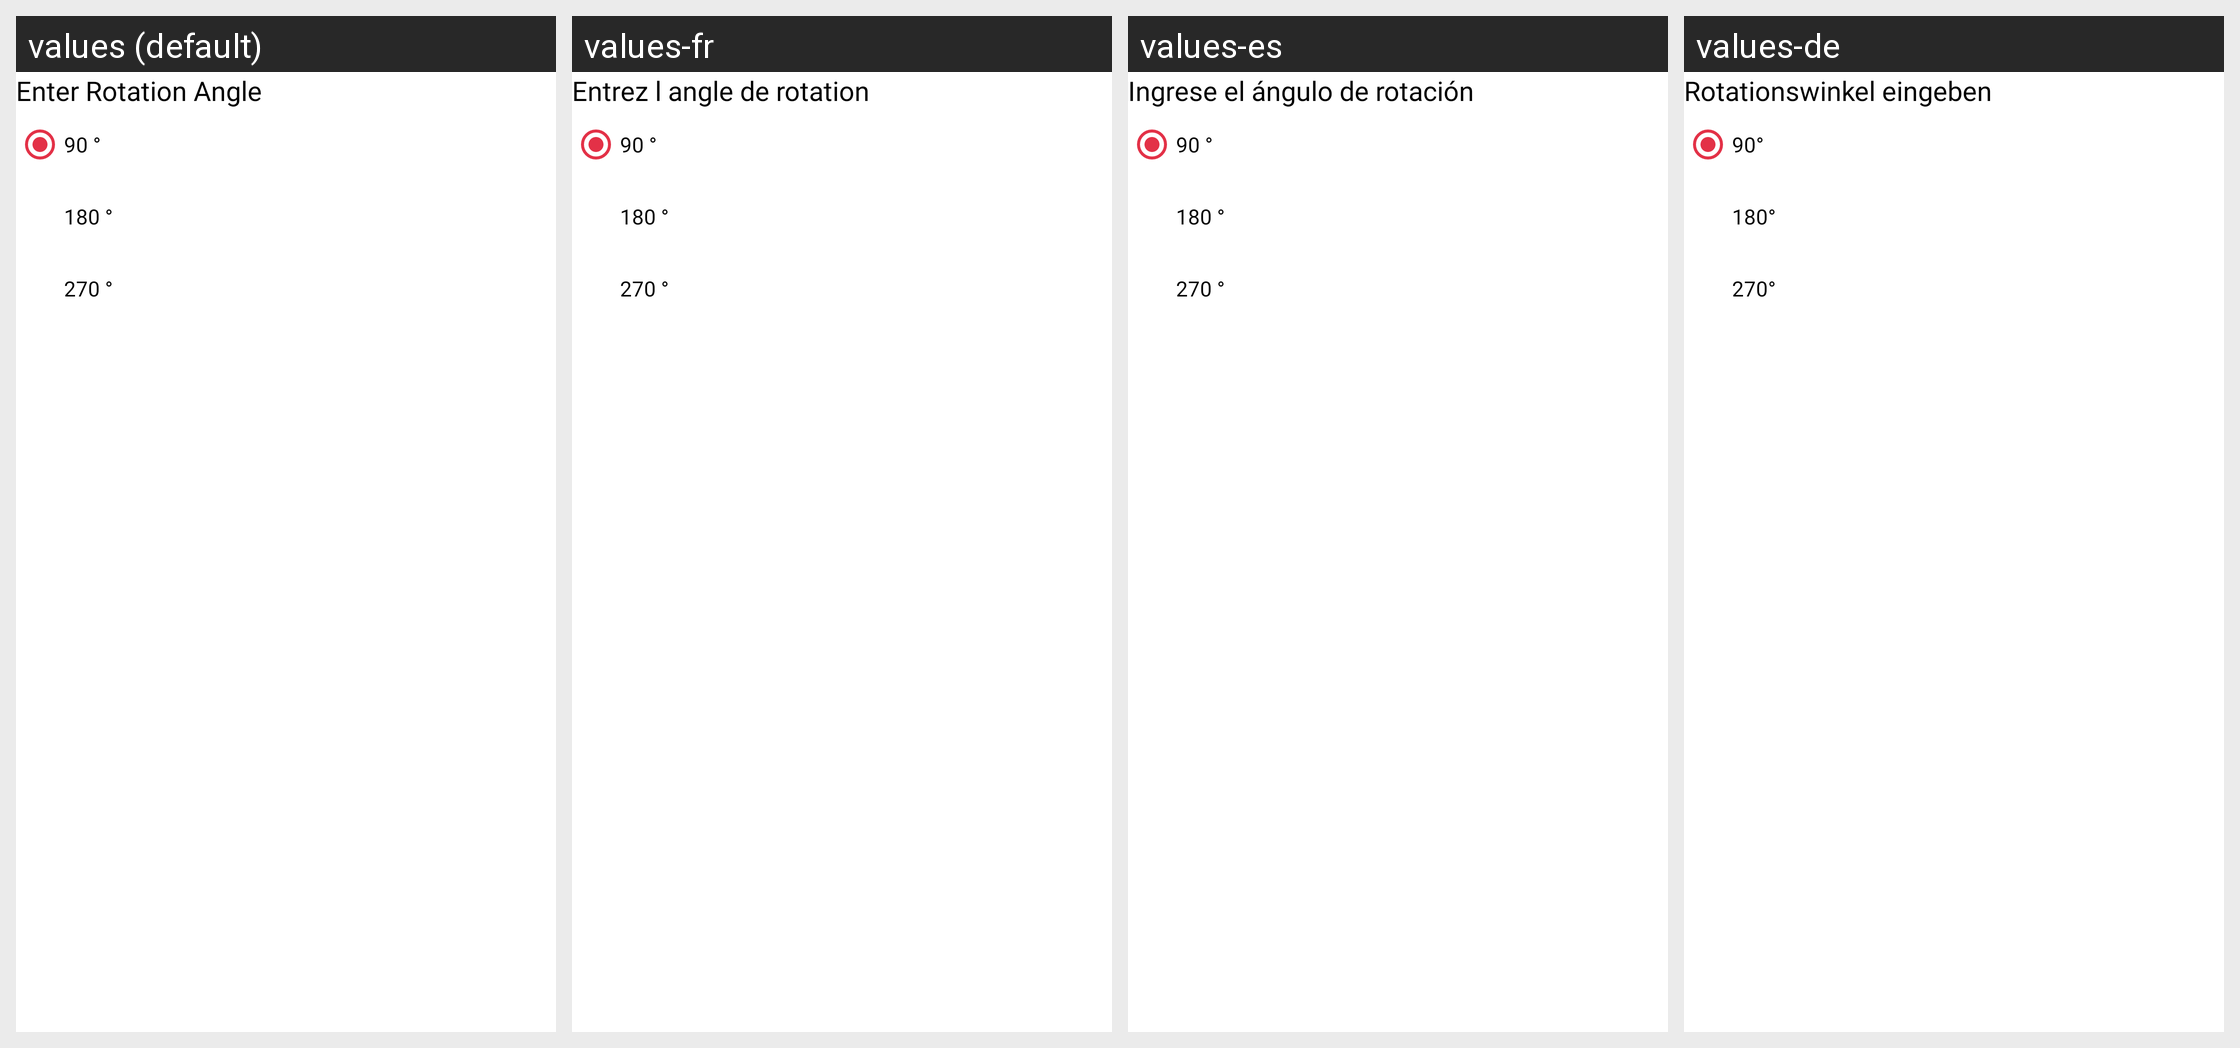

This grid shows one Android layout under several languages. Give, for every string resource on the screen, its name, the default text and each shown locale's text.
Android screen res/layout/dialog_rotate_pdf.xml rendered under 4 locales, left to right: values (default), values-fr, values-es, values-de. Device: Nexus 5 (rendered at 1080×1920; each locale shown at half size, 540×960, under a caption strip naming it); theme Theme.PDFReader.
Other locales in the repository, not shown: values-af, values-bg, values-el, values-hi, values-nl, values-ru, values-vi, values-zh.
Strings drawn on this screen, with the default value and each locale's value (text and hints the layout hard-codes, and strings that could not be matched under every locale, appear in the picture but are not listed):

enter_rotation_angle
  values: Enter Rotation Angle
  values-fr: Entrez l angle de rotation
  values-es: Ingrese el ángulo de rotación
  values-de: Rotationswinkel eingeben

degree_90
  values: 90 °
  values-fr: 90 °
  values-es: 90 °
  values-de: 90°

degree_180
  values: 180 °
  values-fr: 180 °
  values-es: 180 °
  values-de: 180°

degree_270
  values: 270 °
  values-fr: 270 °
  values-es: 270 °
  values-de: 270°
